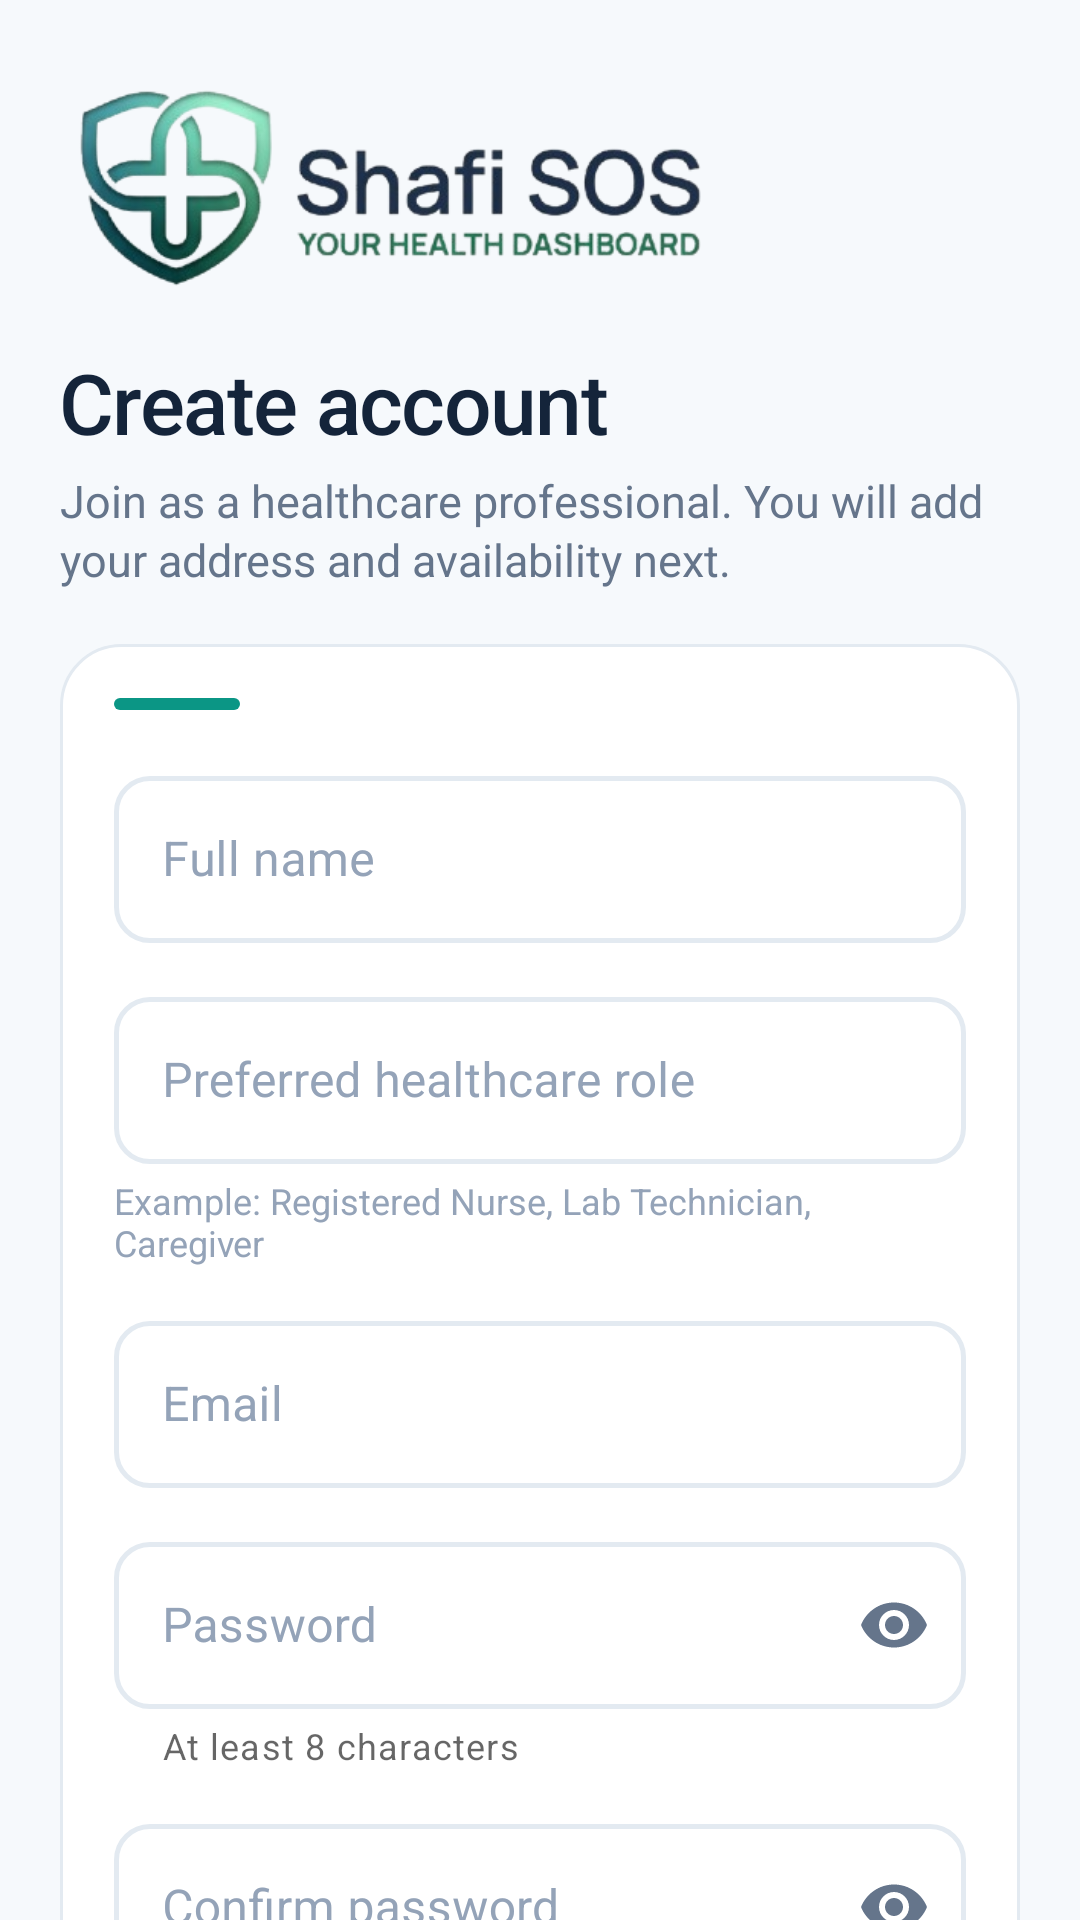

Here is an Android app screen rendered from its layout file. Give the layout XML and the strings, colors and styles it references.
<!-- AndroidManifest.xml: application theme Theme.Shafi -->
<!-- res/layout/activity_signup.xml -->
<?xml version="1.0" encoding="utf-8"?>
<ScrollView xmlns:android="http://schemas.android.com/apk/res/android"
    xmlns:app="http://schemas.android.com/apk/res-auto"
    xmlns:tools="http://schemas.android.com/tools"
    android:id="@+id/main"
    android:layout_width="match_parent"
    android:layout_height="match_parent"
    android:background="@color/page"
    android:clipToPadding="false"
    android:fillViewport="true"
    android:isScrollContainer="true"
    android:scrollbars="none"
    tools:context=".Signup">

    <LinearLayout
        android:layout_width="match_parent"
        android:layout_height="wrap_content"
        android:orientation="vertical"
        android:paddingStart="20dp"
        android:paddingTop="24dp"
        android:paddingEnd="20dp"
        android:paddingBottom="28dp">

        <ImageView
            android:layout_width="220dp"
            android:layout_height="wrap_content"
            android:adjustViewBounds="true"
            android:contentDescription="Shafi SOS"
            android:scaleType="fitCenter"
            android:src="@drawable/sos_logo" />

        <TextView
            android:layout_width="match_parent"
            android:layout_height="wrap_content"
            android:layout_marginTop="14dp"
            android:fontFamily="sans-serif-medium"
            android:letterSpacing="-0.02"
            android:text="Create account"
            android:textColor="@color/text_primary"
            android:textSize="28sp" />

        <TextView
            android:layout_width="match_parent"
            android:layout_height="wrap_content"
            android:layout_marginTop="4dp"
            android:lineSpacingExtra="2dp"
            android:text="Join as a healthcare professional. You will add your address and availability next."
            android:textColor="@color/text_secondary"
            android:textSize="15sp" />

        <LinearLayout
            android:layout_width="match_parent"
            android:layout_height="wrap_content"
            android:layout_marginTop="18dp"
            android:background="@drawable/bg_auth_card"
            android:orientation="vertical"
            android:paddingStart="18dp"
            android:paddingTop="18dp"
            android:paddingEnd="18dp"
            android:paddingBottom="18dp">

            <View
                android:layout_width="42dp"
                android:layout_height="4dp"
                android:background="@drawable/bg_accent_bar" />

            <com.google.android.material.textfield.TextInputLayout
                style="@style/Widget.Shafi.TextInput"
                android:layout_width="match_parent"
                android:layout_height="wrap_content"
                android:layout_marginTop="16dp"
                android:hint="Full name">

                <com.google.android.material.textfield.TextInputEditText
                    android:id="@+id/et_signup_name"
                    android:layout_width="match_parent"
                    android:layout_height="wrap_content"
                    android:imeOptions="actionNext"
                    android:inputType="textPersonName|textCapWords"
                    android:textColor="@color/text_primary"
                    android:textSize="16sp" />
            </com.google.android.material.textfield.TextInputLayout>

            <com.google.android.material.textfield.TextInputLayout
                style="@style/Widget.Shafi.TextInput"
                android:layout_width="match_parent"
                android:layout_height="wrap_content"
                android:layout_marginTop="12dp"
                android:hint="Preferred healthcare role">

                <com.google.android.material.textfield.TextInputEditText
                    android:id="@+id/et_signup_role"
                    android:layout_width="match_parent"
                    android:layout_height="wrap_content"
                    android:imeOptions="actionNext"
                    android:inputType="textCapWords"
                    android:textColor="@color/text_primary"
                    android:textSize="16sp" />
            </com.google.android.material.textfield.TextInputLayout>

            <TextView
                android:layout_width="match_parent"
                android:layout_height="wrap_content"
                android:layout_marginTop="4dp"
                android:text="Example: Registered Nurse, Lab Technician, Caregiver"
                android:textColor="@color/text_muted"
                android:textSize="12sp" />

            <com.google.android.material.textfield.TextInputLayout
                style="@style/Widget.Shafi.TextInput"
                android:layout_width="match_parent"
                android:layout_height="wrap_content"
                android:layout_marginTop="12dp"
                android:hint="Email">

                <com.google.android.material.textfield.TextInputEditText
                    android:id="@+id/et_signup_email"
                    android:layout_width="match_parent"
                    android:layout_height="wrap_content"
                    android:imeOptions="actionNext"
                    android:inputType="textEmailAddress"
                    android:textColor="@color/text_primary"
                    android:textSize="16sp" />
            </com.google.android.material.textfield.TextInputLayout>

            <com.google.android.material.textfield.TextInputLayout
                style="@style/Widget.Shafi.TextInput"
                android:layout_width="match_parent"
                android:layout_height="wrap_content"
                android:layout_marginTop="12dp"
                android:hint="Password"
                app:endIconMode="password_toggle"
                app:helperText="At least 8 characters">

                <com.google.android.material.textfield.TextInputEditText
                    android:id="@+id/et_signup_password"
                    android:layout_width="match_parent"
                    android:layout_height="wrap_content"
                    android:imeOptions="actionNext"
                    android:inputType="textPassword"
                    android:textColor="@color/text_primary"
                    android:textSize="16sp" />
            </com.google.android.material.textfield.TextInputLayout>

            <com.google.android.material.textfield.TextInputLayout
                style="@style/Widget.Shafi.TextInput"
                android:layout_width="match_parent"
                android:layout_height="wrap_content"
                android:layout_marginTop="12dp"
                android:hint="Confirm password"
                app:endIconMode="password_toggle">

                <com.google.android.material.textfield.TextInputEditText
                    android:id="@+id/et_signup_confirm"
                    android:layout_width="match_parent"
                    android:layout_height="wrap_content"
                    android:imeOptions="actionDone"
                    android:inputType="textPassword"
                    android:textColor="@color/text_primary"
                    android:textSize="16sp" />
            </com.google.android.material.textfield.TextInputLayout>

            <CheckBox
                android:id="@+id/cb_consent"
                android:layout_width="match_parent"
                android:layout_height="wrap_content"
                android:layout_marginTop="8dp"
                android:buttonTint="@color/navy_action"
                android:paddingStart="8dp"
                android:paddingEnd="4dp"
                android:text="I agree to the terms and privacy policy."
                android:textColor="@color/text_primary"
                android:textSize="14sp" />

            <TextView
                android:id="@+id/tv_signup_error"
                android:layout_width="match_parent"
                android:layout_height="wrap_content"
                android:layout_marginTop="8dp"
                android:background="@color/error_bg"
                android:paddingStart="12dp"
                android:paddingTop="8dp"
                android:paddingEnd="12dp"
                android:paddingBottom="8dp"
                android:textColor="@color/error"
                android:textSize="13sp"
                android:visibility="gone" />

            <com.google.android.material.button.MaterialButton
                android:id="@+id/btn_signup"
                style="@style/Widget.Shafi.Button"
                android:layout_width="match_parent"
                android:layout_height="wrap_content"
                android:layout_marginTop="14dp"
                android:text="Create account" />
        </LinearLayout>

        <LinearLayout
            android:layout_width="wrap_content"
            android:layout_height="wrap_content"
            android:layout_marginTop="16dp"
            android:gravity="center_vertical"
            android:orientation="horizontal">

            <TextView
                android:layout_width="wrap_content"
                android:layout_height="wrap_content"
                android:text="Already registered? "
                android:textColor="@color/text_secondary"
                android:textSize="14sp" />

            <TextView
                android:id="@+id/tv_login_link"
                style="@style/Text.Shafi.Link"
                android:layout_width="wrap_content"
                android:layout_height="wrap_content"
                android:background="?attr/selectableItemBackground"
                android:paddingStart="2dp"
                android:paddingTop="6dp"
                android:paddingEnd="6dp"
                android:paddingBottom="6dp"
                android:text="Sign in" />
        </LinearLayout>
    </LinearLayout>
</ScrollView>
<!-- resources referenced by this layout -->
<resources>
  <color name="error">#F04444</color>
  <color name="error_bg">#FFF0F0</color>
  <color name="navy_action">#243F91</color>
  <color name="page">#F6F9FC</color>
  <color name="text_muted">#94A3B8</color>
  <color name="text_primary">#14243A</color>
  <color name="text_secondary">#65758B</color>
  <!-- drawable bg_accent_bar (drawable) -->
  <?xml version="1.0" encoding="utf-8"?>
  <shape xmlns:android="http://schemas.android.com/apk/res/android" android:shape="rectangle">
      <solid android:color="@color/emerald" />
      <corners android:radius="4dp" />
  </shape>
  <!-- drawable bg_auth_card (drawable) -->
  <?xml version="1.0" encoding="utf-8"?>
  <shape xmlns:android="http://schemas.android.com/apk/res/android" android:shape="rectangle">
      <solid android:color="@color/white" />
      <corners android:radius="20dp" />
      <stroke android:width="1dp" android:color="@color/line" />
  </shape>
  <style name="Text.Shafi.Link" parent="TextAppearance.MaterialComponents.Body2">
          <item name="android:textSize">14sp</item>
          <item name="android:fontFamily">sans-serif-medium</item>
          <item name="android:textColor">@color/text_link</item>
      </style>
  <style name="Widget.Shafi.Button" parent="Widget.MaterialComponents.Button">
          <item name="cornerRadius">14dp</item>
          <item name="android:textAllCaps">false</item>
          <item name="android:fontFamily">sans-serif-medium</item>
          <item name="android:letterSpacing">0</item>
          <item name="android:textSize">15sp</item>
          <item name="android:minHeight">50dp</item>
          <item name="android:insetTop">0dp</item>
          <item name="android:insetBottom">0dp</item>
          <item name="android:textColor">@color/button_text</item>
          <item name="backgroundTint">@color/button_fill</item>
          <item name="rippleColor">#66FFFFFF</item>
          <item name="iconTint">@color/button_text</item>
      </style>
  <style name="Theme.Shafi" parent="Theme.MaterialComponents.Light.NoActionBar">
          <item name="colorPrimary">@color/theme</item>
          <item name="colorPrimaryVariant">@color/theme</item>
          <item name="colorOnPrimary">@color/white</item>
          <item name="colorSecondary">@color/theme</item>
          <item name="colorSecondaryVariant">@color/theme</item>
          <item name="colorOnSecondary">@color/white</item>
          <item name="android:statusBarColor">@color/white</item>
          <item name="android:navigationBarColor">@color/white</item>
          <item name="android:windowLightNavigationBar">true</item>
          <item name="android:windowBackground">@color/page</item>
          <item name="android:windowLightStatusBar">true</item>
          <item name="textInputStyle">@style/Widget.Shafi.TextInput</item>
          <item name="colorControlHighlight">#33243F91</item>
      </style>
  <color name="emerald">#0B9685</color>
  <color name="white">#FFFFFFFF</color>
  <color name="line">#E3EAF1</color>
  <style name="Text.Shafi.FieldHint" parent="TextAppearance.MaterialComponents.Caption">
          <item name="android:textSize">13sp</item>
          <item name="android:fontFamily">sans-serif-medium</item>
      </style>
  <color name="theme">#0B9685</color>
</resources>
